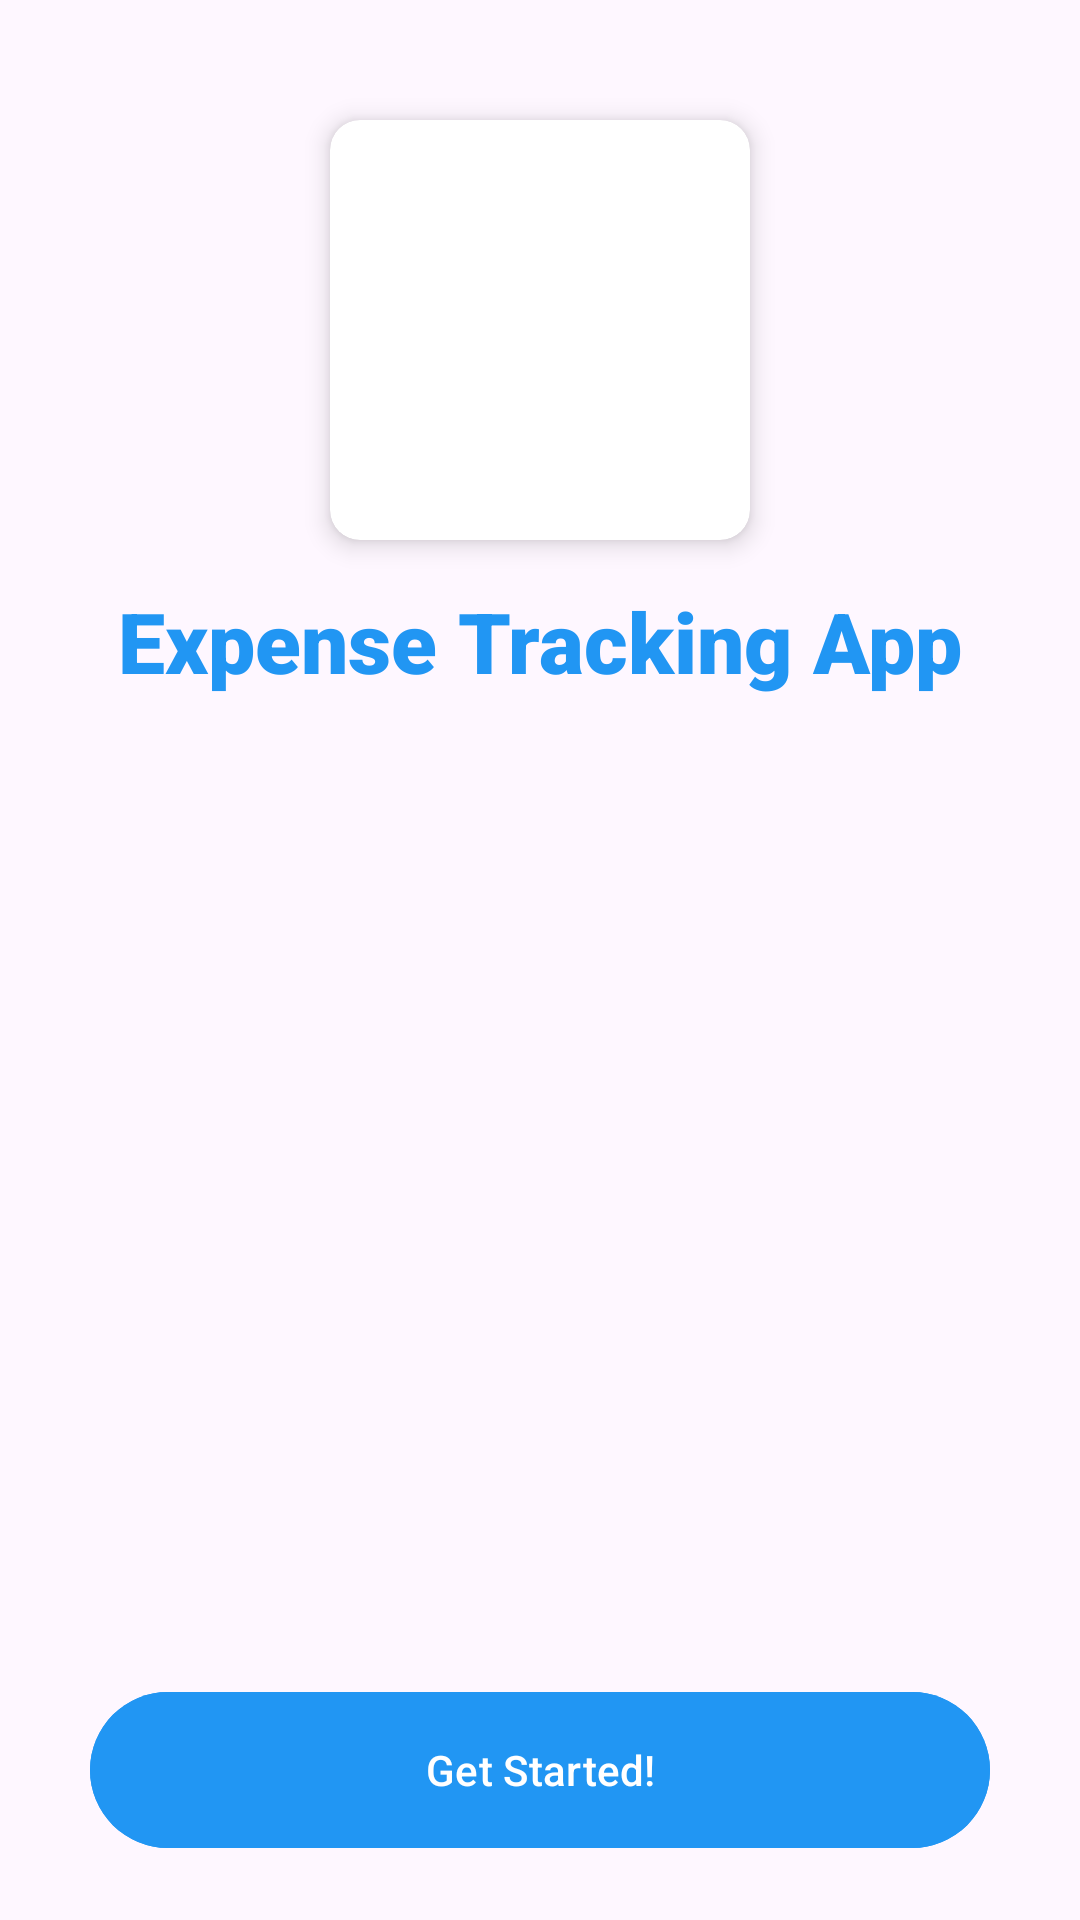

Produce the Android XML layout that renders to this screen, including the resource entries it uses.
<!-- AndroidManifest.xml: application theme Theme.ExpenseTrackingApp -->
<!-- res/layout/activity_main.xml -->
<?xml version="1.0" encoding="utf-8"?>
<RelativeLayout xmlns:android="http://schemas.android.com/apk/res/android"
    xmlns:app="http://schemas.android.com/apk/res-auto"
    xmlns:tools="http://schemas.android.com/tools"
    android:layout_width="match_parent"
    android:layout_height="match_parent"
    tools:context=".MainActivity">

    <androidx.appcompat.widget.LinearLayoutCompat
        android:layout_width="match_parent"
        android:layout_height="wrap_content"
        android:orientation="vertical"
        android:gravity="center"
        android:layout_marginTop="30dp">

        <androidx.cardview.widget.CardView
            android:id="@+id/cvLogo"
            android:layout_width="140dp"
            android:layout_height="140dp"
            app:cardElevation="5dp"
            app:cardCornerRadius="10dp"
            android:layout_margin="10dp">

            <ImageView
                android:layout_width="match_parent"
                android:layout_height="match_parent"
                android:src="@drawable/finance_logo"
                android:padding="10dp"/>

        </androidx.cardview.widget.CardView>

        <TextView
            android:id="@+id/tvAppName"
            android:layout_width="match_parent"
            android:layout_height="wrap_content"
            android:gravity="center"
            android:layout_marginTop="5dp"
            android:text="@string/app_name"
            android:textSize="28sp"
            android:textStyle="bold"
            android:fontFamily="sans-serif-black"
            android:textColor="@color/app_color"/>

    </androidx.appcompat.widget.LinearLayoutCompat>

    <com.google.android.material.button.MaterialButton
        android:id="@+id/btnGetStarted"
        android:layout_width="match_parent"
        android:layout_height="60dp"
        android:backgroundTint="@color/app_color"
        android:text="Get Started!"
        android:layout_alignParentBottom="true"
        android:layout_marginHorizontal="30dp"
        android:layout_marginBottom="20dp"
        android:layout_marginTop="10dp"/>

</RelativeLayout>
<!-- resources referenced by this layout -->
<resources>
  <color name="app_color">#2196F3</color>
  <string name="app_name">Expense Tracking App</string>
  <style name="Theme.ExpenseTrackingApp" parent="Base.Theme.ExpenseTrackingApp" />
  <style name="Base.Theme.ExpenseTrackingApp" parent="Theme.Material3.DayNight.NoActionBar">
          
           <item name="colorPrimary">@color/app_color</item>
      </style>
</resources>
